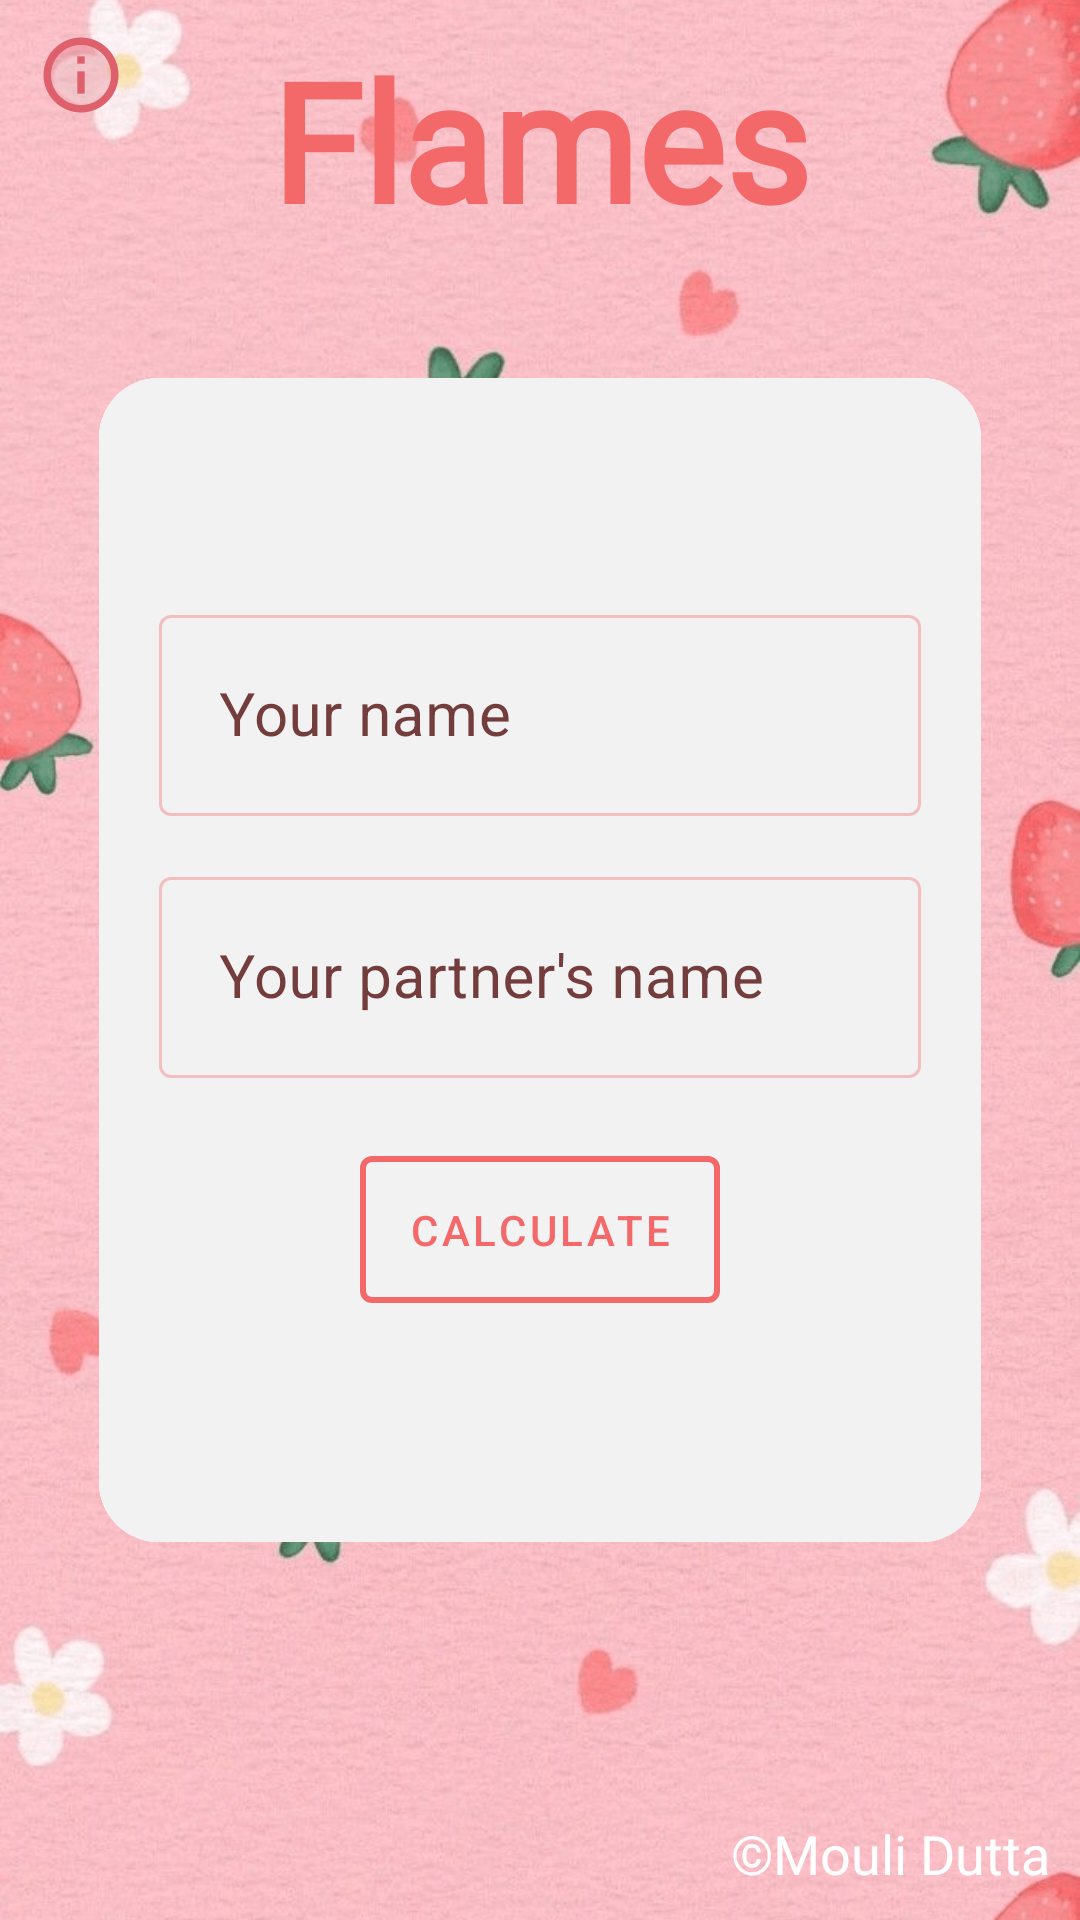

The Android layout XML behind this screen, and the referenced resources:
<!-- AndroidManifest.xml: application theme Theme.Flames -->
<!-- res/layout/activity_main.xml -->
<?xml version="1.0" encoding="utf-8"?>
<androidx.constraintlayout.widget.ConstraintLayout xmlns:android="http://schemas.android.com/apk/res/android"
    xmlns:app="http://schemas.android.com/apk/res-auto"
    xmlns:tools="http://schemas.android.com/tools"
    android:layout_width="match_parent"
    android:layout_height="match_parent"
    tools:context=".MainActivity">

    <ImageView
        android:id="@+id/imageView"
        android:layout_width="match_parent"
        android:layout_height="match_parent"
        android:contentDescription="@string/background_image"
        android:scaleType="centerCrop"
        android:src="@drawable/pink_strawberry_bkg" />

    <TextView
        android:layout_width="match_parent"
        android:layout_height="wrap_content"
        android:fontFamily="@font/meie_script"
        android:gravity="center"
        android:padding="10dp"
        android:text="@string/app_name"
        android:textColor="@color/red"
        android:textSize="55sp"
        android:textStyle="bold"
        app:layout_constraintBottom_toTopOf="@+id/frameLayout"
        app:layout_constraintTop_toTopOf="parent" />

    <ImageButton
        android:id="@+id/rules_btn"
        android:layout_width="wrap_content"
        android:layout_height="wrap_content"
        android:src="@drawable/twotone_info_24"
        android:backgroundTint="@android:color/transparent"
        app:layout_constraintTop_toTopOf="parent"
        app:layout_constraintStart_toStartOf="parent"
        android:contentDescription="@string/info_button" />

    <FrameLayout
        android:id="@+id/frameLayout"
        android:layout_width="0dp"
        android:layout_height="0dp"
        app:layout_constraintBottom_toBottomOf="parent"
        app:layout_constraintDimensionRatio="1:1.267"
        app:layout_constraintEnd_toEndOf="parent"
        app:layout_constraintStart_toStartOf="parent"
        app:layout_constraintTop_toTopOf="parent">

        <include
            android:id="@+id/back_layout"
            layout="@layout/back_layout" />

        <include
            android:id="@+id/front_layout"
            layout="@layout/front_layout" />

    </FrameLayout>

    <TextView
        android:layout_width="wrap_content"
        android:layout_height="wrap_content"
        app:layout_constraintBottom_toBottomOf="parent"
        app:layout_constraintEnd_toEndOf="parent"
        android:text="@string/author"
        android:textColor="@color/white"
        android:textSize="18sp"
        android:padding="10dp"/>

</androidx.constraintlayout.widget.ConstraintLayout>
<!-- res/layout/back_layout.xml (included above) -->
<androidx.cardview.widget.CardView
    xmlns:android="http://schemas.android.com/apk/res/android"
    xmlns:app="http://schemas.android.com/apk/res-auto"
    android:id="@+id/back_layout"
    app:cardCornerRadius="20dp"
    app:cardElevation="0dp"
    app:cardUseCompatPadding="true"
    app:layout_constraintBottom_toBottomOf="parent"
    app:layout_constraintTop_toTopOf="parent"
    android:layout_width="match_parent"
    android:layout_height="match_parent"
    android:layout_margin="25dp">

    <LinearLayout
        android:layout_width="match_parent"
        android:layout_height="match_parent"
        android:background="@color/white"
        android:orientation="vertical"
        android:gravity="center"
        android:padding="20dp">

        <ImageView
            android:id="@+id/result_image"
            android:layout_width="wrap_content"
            android:layout_height="150dp"
            android:src="@drawable/love"
            android:scaleType="fitCenter"
            android:contentDescription="@string/background_image" />

        <TextView
            android:id="@+id/result"
            android:layout_width="match_parent"
            android:layout_height="wrap_content"
            android:padding="10dp"
            android:textSize="20sp"
            android:gravity="center"
            android:textColor="@color/red" />

        <com.google.android.material.button.MaterialButton
            android:id="@+id/try_again"
            android:layout_width="wrap_content"
            android:layout_height="wrap_content"
            android:layout_gravity="center"
            android:layout_marginTop="20dp"
            android:backgroundTint="@color/white"
            android:paddingStart="20dp"
            android:paddingTop="15dp"
            android:paddingEnd="20dp"
            android:paddingBottom="15dp"
            android:stateListAnimator="@null"
            android:text="@string/try_again"
            android:textAllCaps="false"
            android:textColor="@color/red"
            app:rippleColor="@color/light_pink"
            app:strokeColor="@color/red"
            app:strokeWidth="2dp" />

    </LinearLayout>

</androidx.cardview.widget.CardView>
<!-- res/layout/front_layout.xml (included above) -->
<?xml version="1.0" encoding="utf-8"?>
<androidx.cardview.widget.CardView
    xmlns:android="http://schemas.android.com/apk/res/android"
    xmlns:app="http://schemas.android.com/apk/res-auto"
    android:layout_width="match_parent"
    android:layout_height="match_parent"
    android:layout_margin="25dp"
    app:cardCornerRadius="20dp"
    app:cardElevation="0dp"
    app:cardUseCompatPadding="true"
    app:layout_constraintBottom_toBottomOf="parent"
    app:layout_constraintTop_toTopOf="parent">

    <LinearLayout
        android:layout_width="match_parent"
        android:layout_height="match_parent"
        android:background="@color/pale_white"
        android:gravity="center"
        android:orientation="vertical"
        android:padding="20dp">

        <com.google.android.material.textfield.TextInputLayout
            android:id="@+id/name1"
            style="@style/Widget.MaterialComponents.TextInputLayout.OutlinedBox"
            android:layout_width="match_parent"
            android:layout_height="wrap_content"
            android:hint="@string/enter_your_name"
            android:textColorHint="@color/dark_pink"
            android:theme="@style/ThemeOverlay.AppTheme.TextInputEditText.Outlined"
            app:startIconDrawable="@drawable/baseline_favorite_24">

            <com.google.android.material.textfield.TextInputEditText
                android:layout_width="match_parent"
                android:layout_height="wrap_content"
                android:imeOptions="actionNext"
                android:inputType="textLongMessage"
                android:padding="20dp"
                android:textColor="@color/text"
                android:textSize="20sp" />
        </com.google.android.material.textfield.TextInputLayout>

        <com.google.android.material.textfield.TextInputLayout
            android:id="@+id/name2"
            style="@style/Widget.MaterialComponents.TextInputLayout.OutlinedBox"
            android:layout_width="match_parent"
            android:layout_height="wrap_content"
            android:layout_marginTop="15dp"
            android:hint="@string/enter_your_partner_s_name"
            android:textColorHint="@color/dark_pink"
            android:theme="@style/ThemeOverlay.AppTheme.TextInputEditText.Outlined"
            app:startIconDrawable="@drawable/baseline_favorite_border_24">

            <com.google.android.material.textfield.TextInputEditText
                android:layout_width="match_parent"
                android:layout_height="wrap_content"
                android:imeOptions="actionDone"
                android:inputType="textLongMessage"
                android:padding="20dp"
                android:textColor="@color/text"
                android:textSize="20sp" />
        </com.google.android.material.textfield.TextInputLayout>

        <com.google.android.material.button.MaterialButton
            android:id="@+id/calculate"
            android:layout_width="wrap_content"
            android:layout_height="wrap_content"
            android:layout_gravity="center"
            android:layout_marginTop="20dp"
            android:backgroundTint="@color/pale_white"
            android:paddingStart="20dp"
            android:paddingTop="15dp"
            android:paddingEnd="20dp"
            android:paddingBottom="15dp"
            android:stateListAnimator="@null"
            android:text="@string/calculate"
            android:textColor="@color/red"
            app:rippleColor="@color/light_pink"
            app:strokeColor="@color/red"
            app:strokeWidth="2dp" />

    </LinearLayout>
</androidx.cardview.widget.CardView>
<!-- resources referenced by this layout -->
<resources>
  <color name="dark_pink">#733d3d</color>
  <color name="light_pink">#d9a3a3</color>
  <color name="pale_white">#f2f2f2</color>
  <color name="red">#F3696A</color>
  <color name="text">#AB402121</color>
  <color name="white">#FFFFFFFF</color>
  <!-- drawable love: png bitmap (drawable, 100709 bytes) -->
  <!-- drawable pink_strawberry_bkg: png bitmap (drawable, 754611 bytes) -->
  <!-- drawable twotone_info_24 (drawable) -->
  <vector xmlns:android="http://schemas.android.com/apk/res/android"
      android:width="30dp"
      android:height="30dp"
      android:tint="#DE606D"
      android:viewportWidth="24"
      android:viewportHeight="24">
      <path
          android:fillAlpha="0.3"
          android:fillColor="@android:color/white"
          android:pathData="M12,4c-4.41,0 -8,3.59 -8,8s3.59,8 8,8 8,-3.59 8,-8 -3.59,-8 -8,-8zM13,17h-2v-6h2v6zM13,9h-2L11,7h2v2z"
          android:strokeAlpha="0.3" />
      <path
          android:fillColor="@android:color/white"
          android:pathData="M11,7h2v2h-2zM11,11h2v6h-2zM12,2C6.48,2 2,6.48 2,12s4.48,10 10,10 10,-4.48 10,-10S17.52,2 12,2zM12,20c-4.41,0 -8,-3.59 -8,-8s3.59,-8 8,-8 8,3.59 8,8 -3.59,8 -8,8z" />
  </vector>
  <string name="app_name">Flames</string>
  <string name="author">©Mouli Dutta</string>
  <string name="background_image">Background Image</string>
  <string name="calculate">Calculate</string>
  <string name="enter_your_name">Your name</string>
  <string name="enter_your_partner_s_name">Your partner\'s name</string>
  <string name="info_button">Info Button</string>
  <string name="try_again">Try Again</string>
  <style name="ThemeOverlay.AppTheme.TextInputEditText.Outlined" parent="">
          <item name="colorPrimary">@color/red</item>
          <item name="colorOnSurface">@color/red</item>
      </style>
  <style name="Theme.Flames" parent="Theme.MaterialComponents.DayNight.NoActionBar">
          
          <item name="colorPrimary">@color/purple_500</item>
          <item name="colorPrimaryVariant">@color/purple_700</item>
          <item name="colorOnPrimary">@color/white</item>
          
          <item name="colorSecondary">@color/teal_200</item>
          <item name="colorSecondaryVariant">@color/teal_700</item>
          <item name="colorOnSecondary">@color/black</item>
          
          <item name="android:statusBarColor">@color/red</item>
          
      </style>
  <color name="purple_500">#FF6200EE</color>
  <color name="purple_700">#FF3700B3</color>
  <color name="teal_200">#FF03DAC5</color>
  <color name="teal_700">#FF018786</color>
  <color name="black">#FF000000</color>
</resources>
